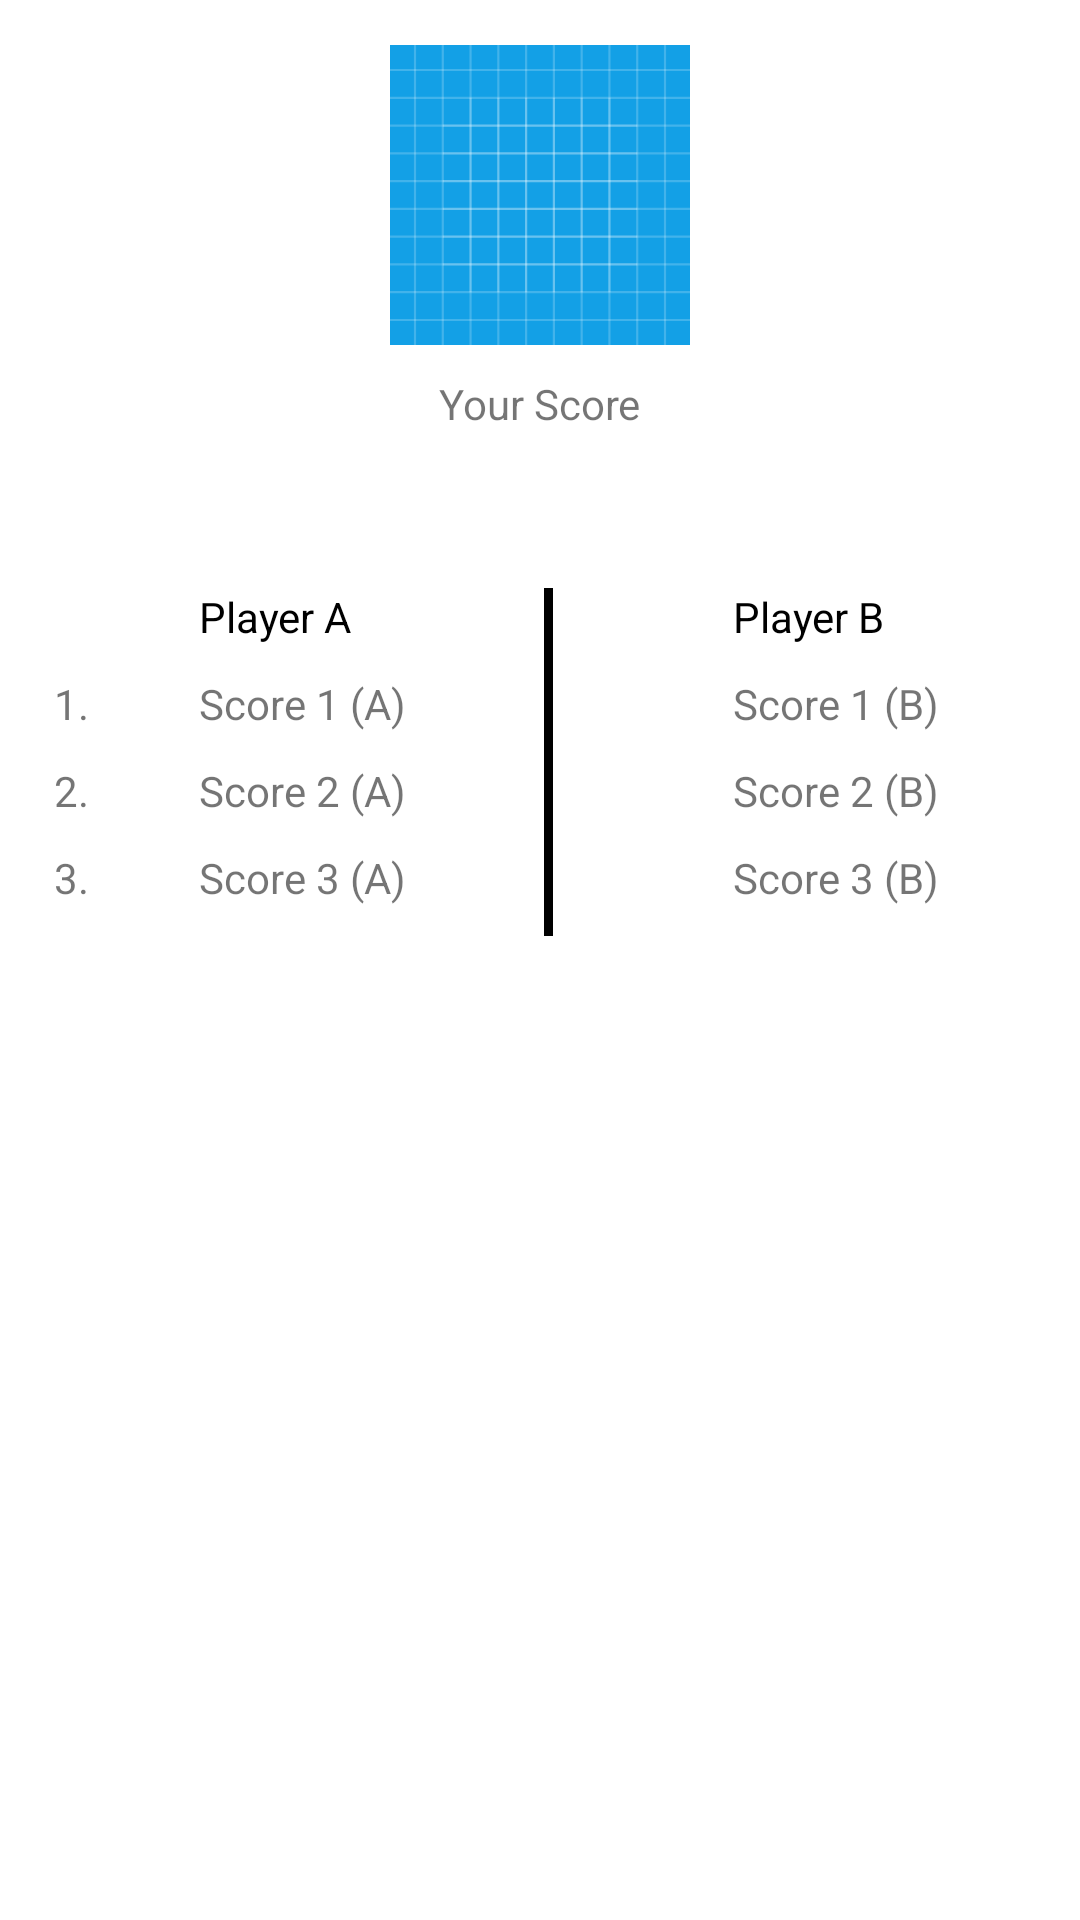

The Android layout XML behind this screen, and the referenced resources:
<!-- AndroidManifest.xml: application theme AppTheme -->
<!-- res/layout/fragment_3.xml -->
<?xml version="1.0" encoding="utf-8"?>
<RelativeLayout xmlns:android="http://schemas.android.com/apk/res/android"
    xmlns:app="http://schemas.android.com/apk/res-auto"
    xmlns:tools="http://schemas.android.com/tools"
    android:layout_width="match_parent"
    android:layout_height="match_parent"
    tools:context="com.example.tentsering.ticktactoe.Fragment3">


    <LinearLayout
        android:id="@+id/LinLay3"
        android:layout_width="match_parent"
        android:layout_height="150dp"
        android:orientation="vertical"
        android:gravity="center_horizontal">

        <RelativeLayout
            android:layout_width="100dp"
            android:layout_height="100dp"
            android:layout_marginTop="15dp" >
            <ImageView
                android:id="@+id/blueback"
                android:layout_width="100dp"
                android:layout_height="100dp"
                android:src="@drawable/ic_launcher_background3" />

            <ImageView
                android:id="@+id/forewidget3"
                android:layout_width="100dp"
                android:layout_height="100dp"
                android:src="@drawable/ic_launcher_foreground"/>

        </RelativeLayout>

        <TextView
            android:id="@+id/tab3"
            android:layout_width="wrap_content"
            android:layout_height="wrap_content"
            android:layout_marginTop="10dp"
            android:text="Your Score" />

    </LinearLayout>

    <LinearLayout
        android:layout_width="match_parent"
        android:layout_height="wrap_content"
        android:layout_marginStart="8dp"
        android:layout_marginTop="196dp"
        android:orientation="horizontal">

        
        <LinearLayout
            android:layout_width="0dp"
            android:layout_height="match_parent"
            android:layout_weight=".333"
            android:layout_marginLeft="10dp"
            android:orientation="vertical">

            <TextView
                android:layout_width="wrap_content"
                android:layout_height="wrap_content"
                android:paddingBottom="10dp"
                android:text="" />

            <TextView
                android:layout_width="wrap_content"
                android:layout_height="wrap_content"
                android:paddingBottom="10dp"
                android:text="1." />

            <TextView
                android:layout_width="wrap_content"
                android:layout_height="wrap_content"
                android:paddingBottom="10dp"
                android:text="2." />

            <TextView
                android:layout_width="wrap_content"
                android:layout_height="wrap_content"
                android:paddingBottom="10dp"
                android:text="3." />
        </LinearLayout>

        

        <LinearLayout
            android:layout_width="0dp"
            android:layout_height="match_parent"
            android:layout_marginLeft="10dp"
            android:layout_weight="1"
            android:orientation="vertical">

            <TextView
                android:layout_width="wrap_content"
                android:layout_height="wrap_content"
                android:paddingBottom="10dp"
                android:textColor="#000"
                android:text="Player A" />

            <TextView
                android:layout_width="wrap_content"
                android:layout_height="wrap_content"
                android:text="Score 1 (A)"
                android:paddingBottom="10dp" />

            <TextView
                android:layout_width="wrap_content"
                android:layout_height="wrap_content"
                android:paddingBottom="10dp"
                android:text="Score 2 (A)" />

            <TextView
                android:layout_width="wrap_content"
                android:layout_height="wrap_content"
                android:paddingBottom="10dp"
                android:text="Score 3 (A)" />
        </LinearLayout>

        
        <LinearLayout
            android:layout_width="0dp"
            android:layout_height="match_parent"
            android:layout_marginRight="60dp"
            android:layout_weight=".0278"
            android:orientation="vertical">

            <ImageView
                android:layout_width="match_parent"
                android:layout_height="match_parent"
                android:background="#000"
                tools:ignore="Suspicious0dp" />
        </LinearLayout>


        
        <LinearLayout
            android:layout_width="0dp"
            android:layout_height="match_parent"
            android:layout_weight="1"
            android:orientation="vertical">

            <TextView
                android:layout_width="wrap_content"
                android:layout_height="wrap_content"
                android:paddingBottom="10dp"
                android:textColor="#000"
                android:text="Player B" />

            <TextView
                android:layout_width="wrap_content"
                android:layout_height="wrap_content"
                android:text="Score 1 (B)"
                android:paddingBottom="10dp" />

            <TextView
                android:layout_width="wrap_content"
                android:layout_height="wrap_content"
                android:paddingBottom="10dp"
                android:text="Score 2 (B)" />

            <TextView
                android:layout_width="wrap_content"
                android:layout_height="wrap_content"
                android:paddingBottom="10dp"
                android:text="Score 3 (B)" />
        </LinearLayout>

    </LinearLayout>

</RelativeLayout>
<!-- resources referenced by this layout -->
<resources>
  <!-- drawable ic_launcher_background3: vector/xml drawable (drawable, 4800 chars, omitted) -->
</resources>
